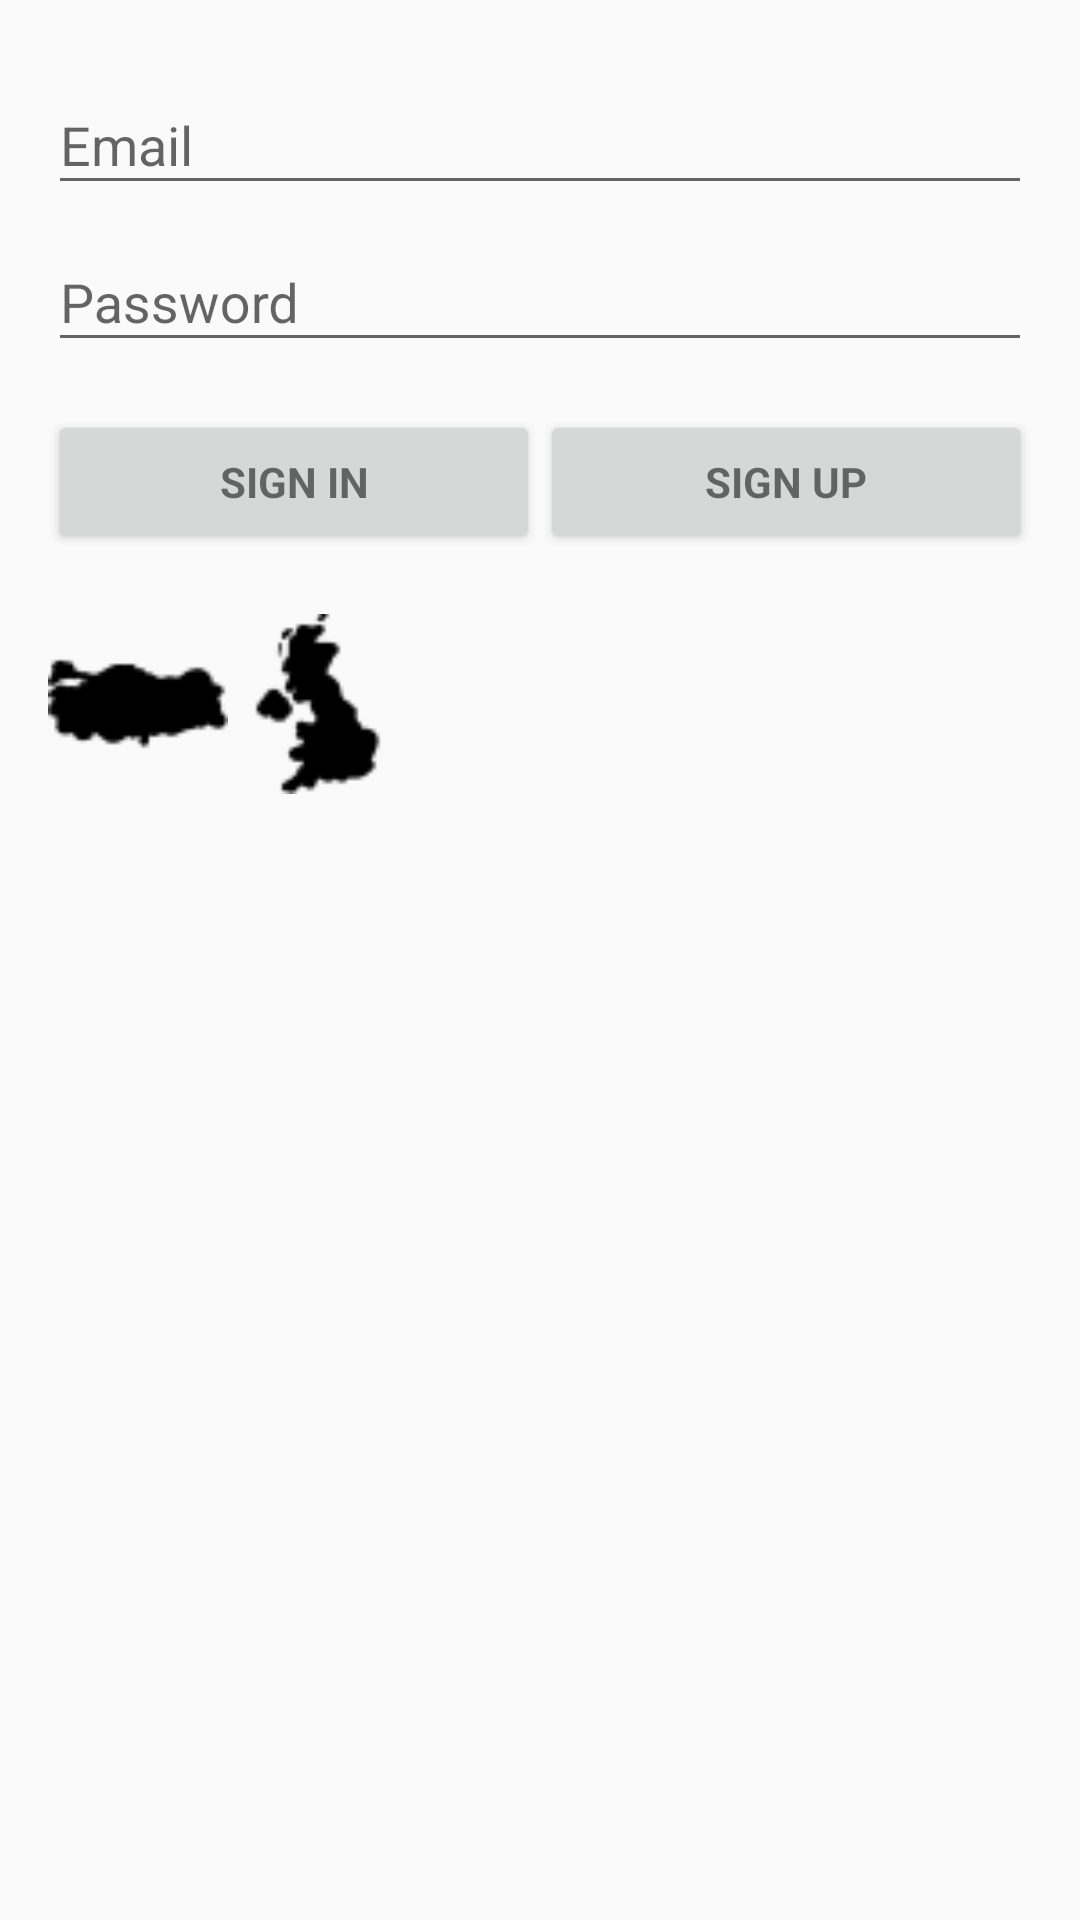

Here is an Android app screen rendered from its layout file. Give the layout XML and the strings, colors and styles it references.
<!-- AndroidManifest.xml: application theme AppTheme -->
<!-- res/layout/activity_loginn.xml -->
<?xml version="1.0" encoding="utf-8"?>
<RelativeLayout xmlns:android="http://schemas.android.com/apk/res/android"
    xmlns:app="http://schemas.android.com/apk/res-auto"
    xmlns:tools="http://schemas.android.com/tools"
    android:layout_width="match_parent"
    android:layout_height="match_parent"
    android:gravity="center_horizontal"
    android:orientation="vertical"
    android:paddingLeft="@dimen/activity_horizontal_margin"
    android:paddingTop="@dimen/activity_vertical_margin"
    android:paddingRight="@dimen/activity_horizontal_margin"
    android:paddingBottom="@dimen/activity_vertical_margin"
    tools:context=".Loginn">

    <ScrollView
        android:id="@+id/login_form"
        android:layout_width="match_parent"
        android:layout_height="match_parent">

        <LinearLayout
            android:id="@+id/email_login_form"
            android:layout_width="match_parent"
            android:layout_height="wrap_content"
            android:orientation="vertical">

            <com.google.android.material.textfield.TextInputLayout
                android:layout_width="match_parent"
                android:layout_height="wrap_content">

                <AutoCompleteTextView
                    android:id="@+id/edtemail"
                    android:layout_width="match_parent"
                    android:layout_height="wrap_content"
                    android:hint="@string/prompt_email"
                    android:inputType="textEmailAddress"
                    android:maxLines="1"
                    android:singleLine="true" />

            </com.google.android.material.textfield.TextInputLayout>

            <com.google.android.material.textfield.TextInputLayout
                android:layout_width="match_parent"
                android:layout_height="wrap_content">

                <EditText
                    android:id="@+id/edtpassword"
                    android:layout_width="match_parent"
                    android:layout_height="wrap_content"
                    android:hint="@string/prompt_password"
                    android:imeActionId="6"
                    android:imeActionLabel="@string/action_sign_in_short"
                    android:imeOptions="actionUnspecified"
                    android:importantForAutofill="no"
                    android:inputType="textPassword"
                    android:maxLines="1"
                    android:singleLine="true" />

            </com.google.android.material.textfield.TextInputLayout>

            <LinearLayout
                android:layout_width="match_parent"
                android:layout_height="wrap_content"
                android:orientation="horizontal"
                android:weightSum="2">

                <Button
                    android:id="@+id/email_sign_in_button"
                    style="?android:textAppearanceSmall"
                    android:layout_width="wrap_content"
                    android:layout_height="wrap_content"
                    android:layout_marginTop="16dp"
                    android:layout_weight="1"
                    android:text="@string/action_sign_in_short"
                    android:textStyle="bold" />

                <Button
                    android:id="@+id/email_sign_up_button"
                    style="?android:textAppearanceSmall"
                    android:layout_width="wrap_content"
                    android:layout_height="wrap_content"
                    android:layout_marginTop="16dp"
                    android:layout_weight="1"
                    android:text="@string/action_sign_up_short"
                    android:textStyle="bold"/>

                <ProgressBar
                    android:id="@+id/login_progress"
                    style="?android:attr/progressBarStyleLarge"
                    android:layout_width="wrap_content"
                    android:layout_height="wrap_content"
                    android:layout_marginBottom="8dp"
                    android:visibility="gone" />

            </LinearLayout>

            <LinearLayout
                android:layout_width="wrap_content"
                android:layout_height="wrap_content"
                android:weightSum="2"
                android:orientation="horizontal"
                android:paddingTop="20dp">

                <Button
                    android:id="@+id/tr_flag"
                    android:layout_width="60dp"
                    android:layout_height="60dp"
                    android:layout_weight="1"
                    android:background="@drawable/turkish_flag" />

                <Button
                    android:id="@+id/en_flag"
                    android:layout_width="60dp"
                    android:layout_height="60dp"
                    android:background="@drawable/english_flag"
                    android:layout_weight="1"/>

            </LinearLayout>

        </LinearLayout>
    </ScrollView>
    
</RelativeLayout>
<!-- resources referenced by this layout -->
<resources>
  <dimen name="activity_horizontal_margin">16dp</dimen>
  <dimen name="activity_vertical_margin">16dp</dimen>
  <!-- drawable english_flag: png bitmap (drawable, 904 bytes) -->
  <!-- drawable turkish_flag: png bitmap (drawable, 685 bytes) -->
  <string name="action_sign_in_short">Sign In</string>
  <string name="action_sign_up_short">Sign Up</string>
  <string name="prompt_email">Email</string>
  <string name="prompt_password">Password</string>
  <style name="AppTheme" parent="Theme.AppCompat.Light.DarkActionBar">
          
          <item name="colorPrimary">@color/icon_blue</item>
          <item name="colorPrimaryDark">@color/icon_darkblue</item>
          <item name="colorAccent">@color/accent</item>
          <item name="backgroundcolor">#E8E8E8</item>
          <item name="card_background">@color/white</item>
          <item name="textcolor">#808080</item>
          <item name="tintcolor">#000000</item>
          <item name="buttontextcolor">@color/icon_blue</item>
          <item name="buttoncolor">@color/creme</item>
          <item name="icon_color">@color/icon_blue</item>
          <item name="drawercolor">@color/icon_darkblue</item>
          <item name="android:windowContentTransitions">true</item>
      </style>
  <color name="icon_blue">#3F51B5</color>
  <color name="icon_darkblue">#2C3A86</color>
  <color name="accent">#C41953</color>
  <color name="white">#fff</color>
  <color name="creme">#F3F3F3</color>
</resources>
